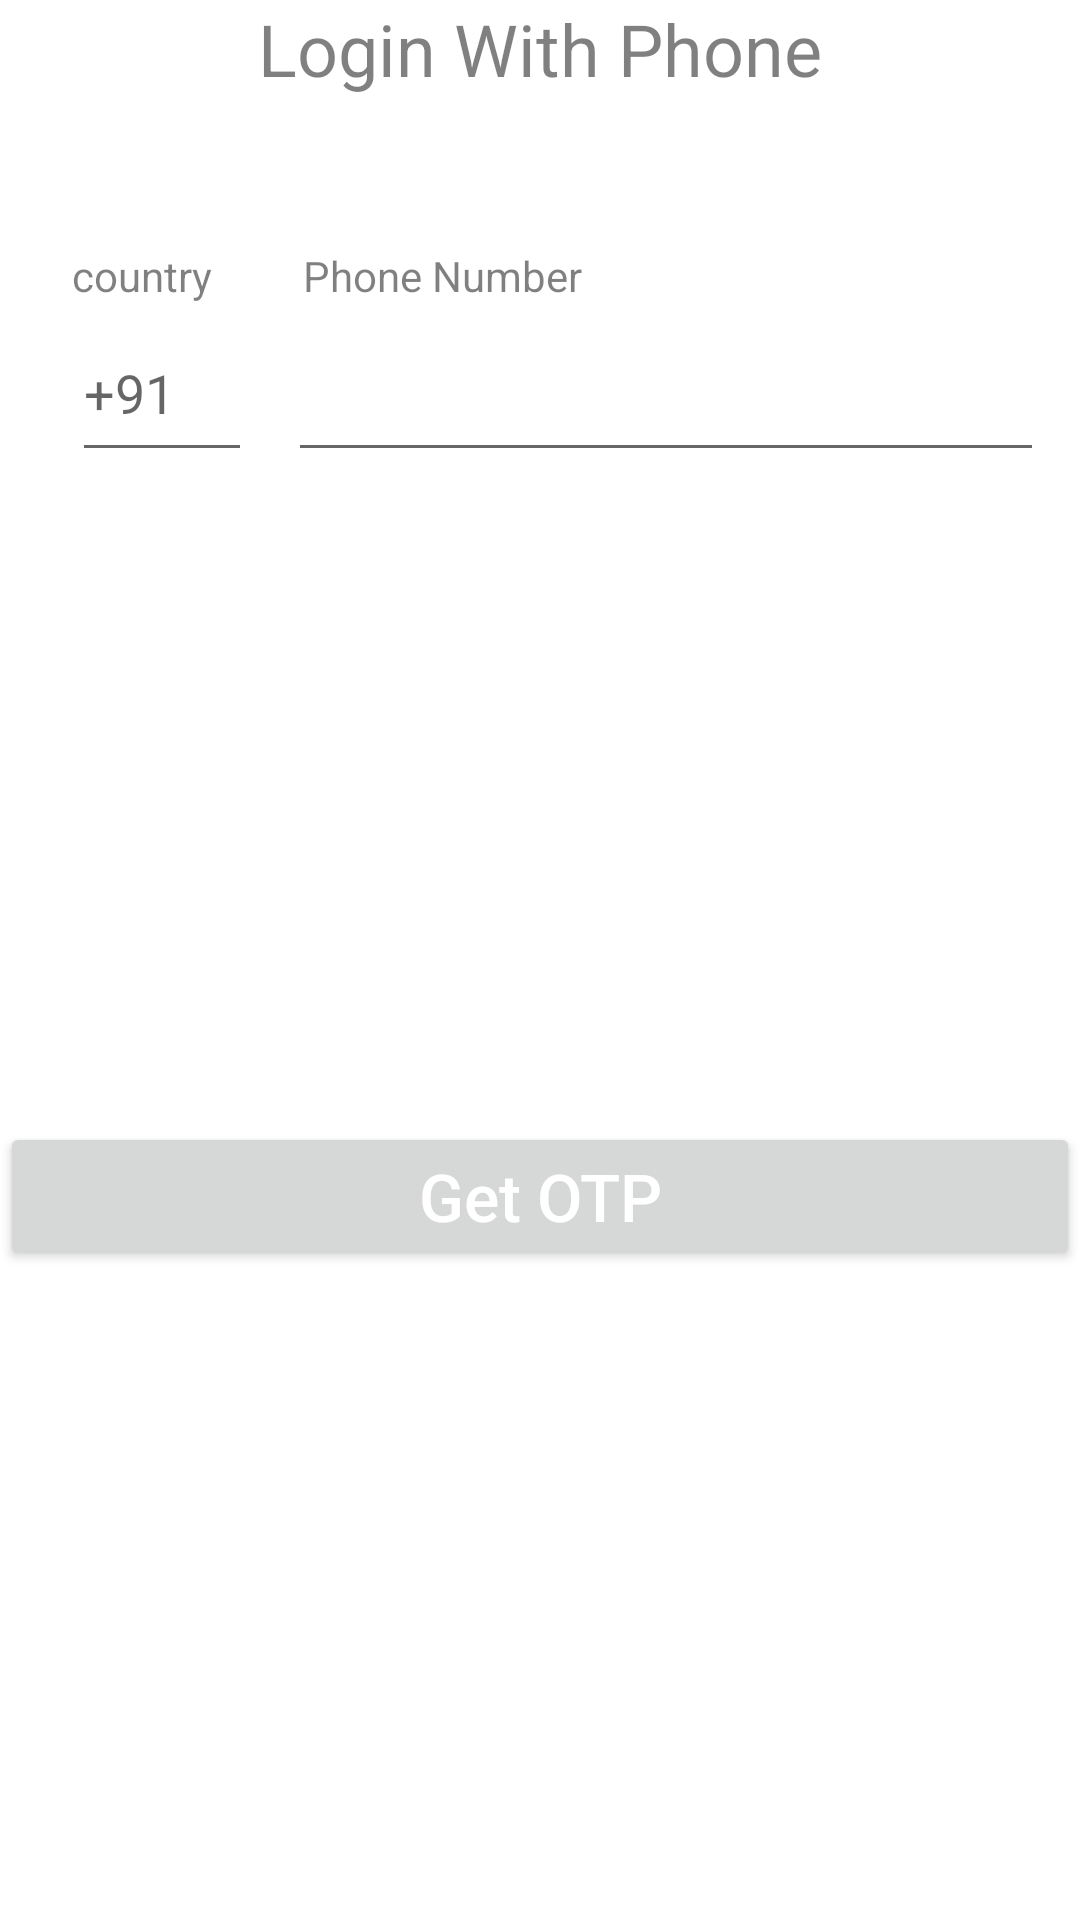

The Android layout XML behind this screen, and the referenced resources:
<!-- AndroidManifest.xml: application theme Theme.AllFirebaseAuth -->
<!-- res/layout/activity_phone_login.xml -->
<?xml version="1.0" encoding="utf-8"?>
<androidx.constraintlayout.widget.ConstraintLayout xmlns:android="http://schemas.android.com/apk/res/android"
    xmlns:app="http://schemas.android.com/apk/res-auto"
    xmlns:tools="http://schemas.android.com/tools"
    android:layout_width="match_parent"
    android:layout_height="match_parent"
    tools:context=".Activity.PhoneLoginActivity">

    <TextView
        android:id="@+id/textView3"
        android:layout_width="wrap_content"
        android:layout_height="wrap_content"
        android:alpha="0.5"
        android:text="Login With Phone"
        android:textColor="@color/black"
        android:textSize="24sp"
        app:layout_constraintEnd_toEndOf="parent"
        app:layout_constraintHorizontal_bias="0.5"
        app:layout_constraintStart_toStartOf="parent"
        app:layout_constraintTop_toTopOf="parent" />


    <LinearLayout
        android:id="@+id/linearLayout2"
        android:layout_width="match_parent"
        android:layout_height="wrap_content"
        android:layout_marginTop="24dp"
        android:orientation="horizontal"
        app:layout_constraintEnd_toEndOf="parent"
        app:layout_constraintHorizontal_bias="0.5"
        app:layout_constraintStart_toStartOf="parent"
        app:layout_constraintTop_toBottomOf="@+id/textView3">

        <TextView
            android:layout_width="wrap_content"
            android:layout_height="wrap_content"
            android:layout_marginStart="24dp"
            android:layout_marginTop="26dp"
            android:alpha="0.5"
            android:text="country"
            android:textColor="@color/black"
            android:textSize="14sp" />

        <TextView
            android:layout_width="wrap_content"
            android:layout_height="wrap_content"
            android:layout_marginStart="30dp"
            android:layout_marginTop="26dp"
            android:alpha="0.5"
            android:text="Phone Number"
            android:textColor="@color/black"
            android:textSize="14sp" />

    </LinearLayout>

    <LinearLayout
        android:id="@+id/linearLayout"
        android:layout_width="match_parent"
        android:layout_height="wrap_content"
        android:orientation="horizontal"
        app:layout_constraintEnd_toEndOf="parent"
        app:layout_constraintHorizontal_bias="0.5"
        app:layout_constraintStart_toStartOf="parent"
        app:layout_constraintTop_toBottomOf="@+id/linearLayout2">

        <EditText
            android:id="@+id/edEnterCountryCode"
            android:layout_width="60dp"
            android:layout_height="?attr/actionBarSize"
            android:layout_marginStart="24dp"
            android:focusable="false"
            android:hint="+91" />

        <EditText
            android:id="@+id/edPhoneNumber"
            android:layout_width="match_parent"
            android:layout_height="?attr/actionBarSize"
            android:layout_marginStart="12dp"
            android:layout_marginEnd="12dp"
            android:inputType="phone"
            android:textColor="@color/black" />
    </LinearLayout>

    <Button
        android:id="@+id/btnPhoneNumLogin"
        android:layout_width="match_parent"
        android:layout_height="wrap_content"

        android:text="Get OTP"
        android:textAllCaps="false"
        android:textColor="@color/white"
        android:textSize="22sp"
        app:layout_constraintBottom_toBottomOf="parent"
        app:layout_constraintEnd_toEndOf="parent"
        app:layout_constraintHorizontal_bias="0.0"
        app:layout_constraintStart_toStartOf="parent"
        app:layout_constraintTop_toBottomOf="@+id/linearLayout" />
</androidx.constraintlayout.widget.ConstraintLayout>
<!-- resources referenced by this layout -->
<resources>
  <style name="Theme.AllFirebaseAuth" parent="Theme.MaterialComponents.DayNight.DarkActionBar">
          
          <item name="colorPrimary">@color/purple_500</item>
          <item name="colorPrimaryVariant">@color/purple_700</item>
          <item name="colorOnPrimary">@color/white</item>
          
          <item name="colorSecondary">@color/teal_200</item>
          <item name="colorSecondaryVariant">@color/teal_700</item>
          <item name="colorOnSecondary">@color/black</item>
          
          <item name="android:statusBarColor" tools:targetApi="l">?attr/colorPrimaryVariant</item>
          
      </style>
  <!-- not gathered from this repository: default colours our renderer supplied (Android Studio template values) -->
  <color name="purple_500">#FF6200EE</color>
  <color name="purple_700">#FF3700B3</color>
  <color name="teal_200">#FF03DAC5</color>
  <color name="teal_700">#FF018786</color>
  <color name="black">#FF000000</color>
  <color name="white">#FFFFFFFF</color>
</resources>
